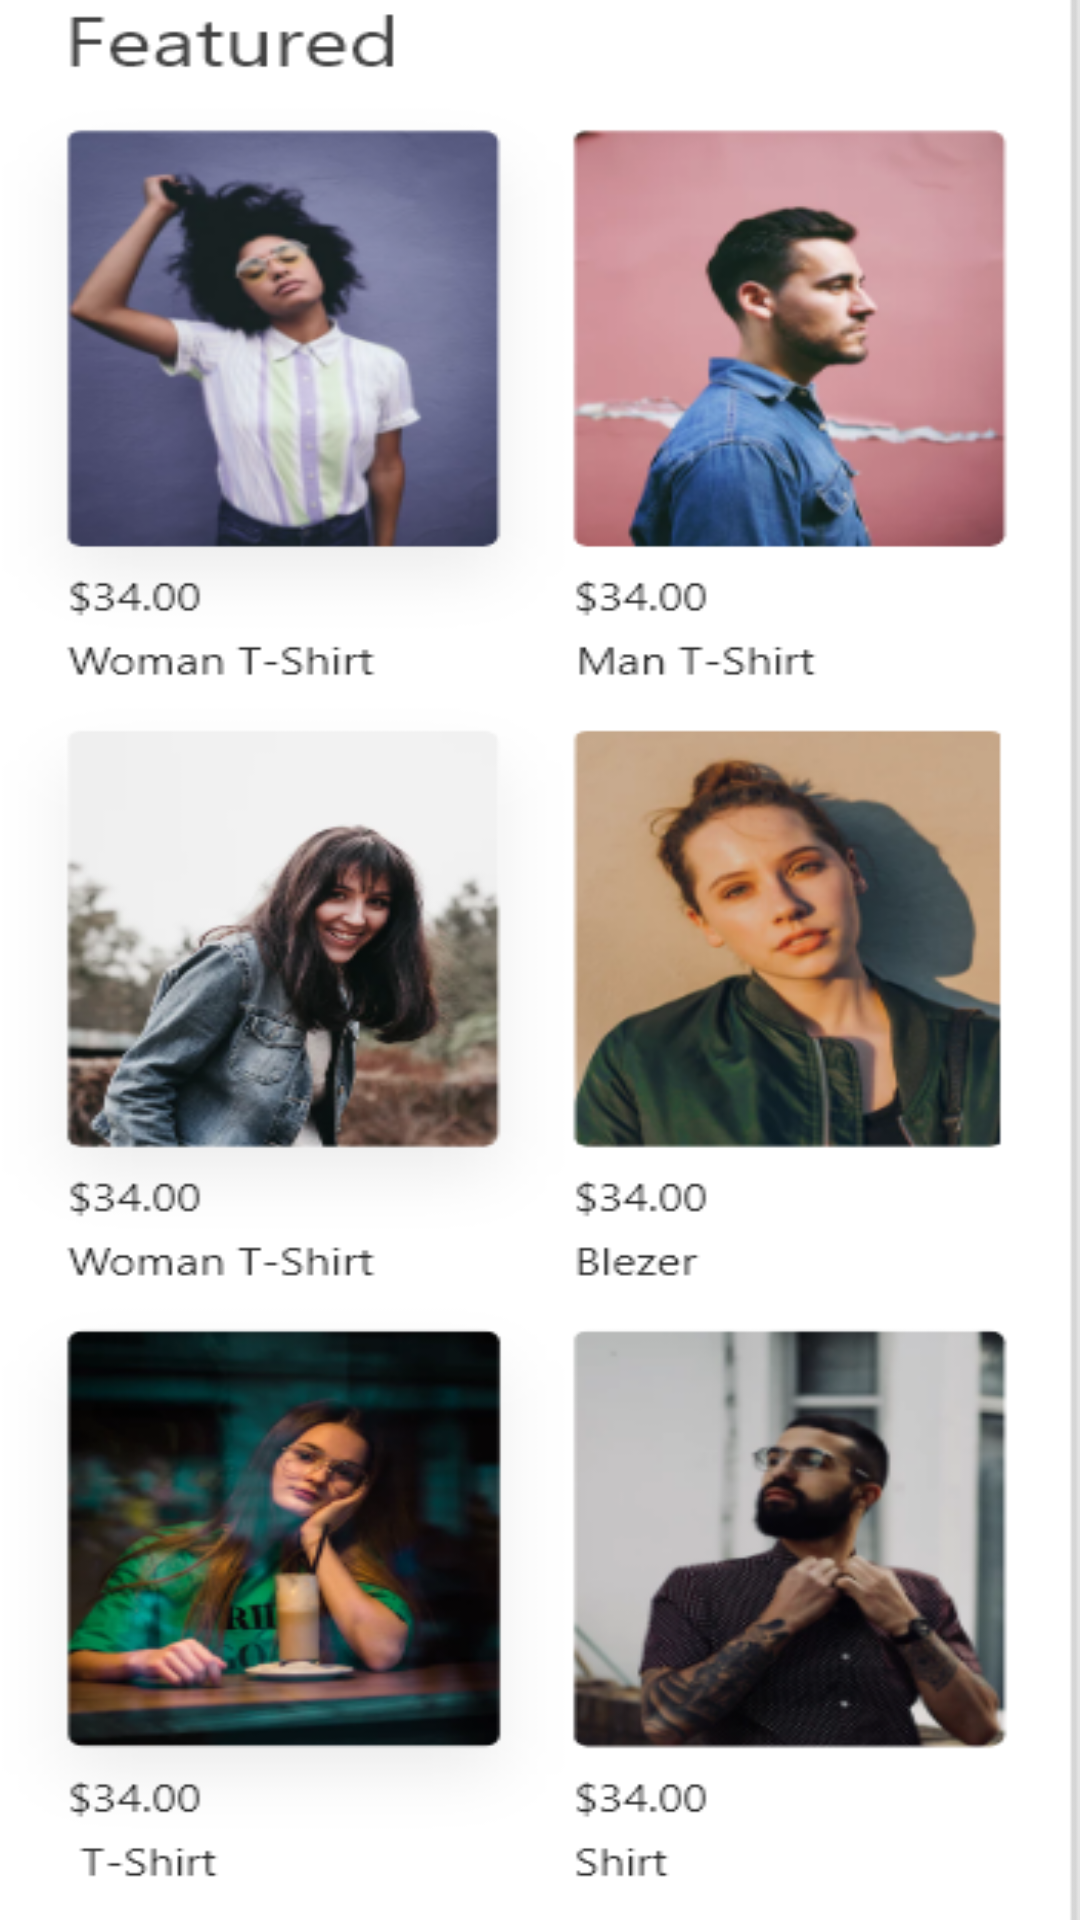

Produce the Android XML layout that renders to this screen, including the resource entries it uses.
<!-- AndroidManifest.xml: application theme Theme.ShopApp -->
<!-- res/layout/activity_products.xml -->
<?xml version="1.0" encoding="utf-8"?>
<androidx.constraintlayout.widget.ConstraintLayout xmlns:android="http://schemas.android.com/apk/res/android"
    xmlns:app="http://schemas.android.com/apk/res-auto"
    xmlns:tools="http://schemas.android.com/tools"
    android:layout_width="match_parent"
    android:layout_height="match_parent"
    android:id="@+id/root"
    android:background="@drawable/products"
    tools:context=".screens.products.presentation.ProductsActivity">

</androidx.constraintlayout.widget.ConstraintLayout>
<!-- resources referenced by this layout -->
<resources>
  <!-- drawable products: png bitmap (drawable, 320343 bytes) -->
  <style name="Theme.ShopApp" parent="Theme.MaterialComponents.DayNight.DarkActionBar">
          
          <item name="colorPrimary">@color/blue_1</item>
          <item name="colorPrimaryVariant">@color/purple_700</item>
          <item name="colorOnPrimary">@color/white</item>
          
          <item name="colorSecondary">@color/teal_200</item>
          <item name="colorSecondaryVariant">@color/teal_700</item>
          <item name="colorOnSecondary">@color/black</item>
          
          <item name="android:statusBarColor" tools:targetApi="l">?attr/colorPrimaryVariant</item>
          
      </style>
  <color name="blue_1">#667EEA</color>
  <color name="purple_700">#FF3700B3</color>
  <color name="white">#FFFFFFFF</color>
  <color name="teal_200">#FF03DAC5</color>
  <color name="teal_700">#FF018786</color>
  <color name="black">#FF000000</color>
</resources>
